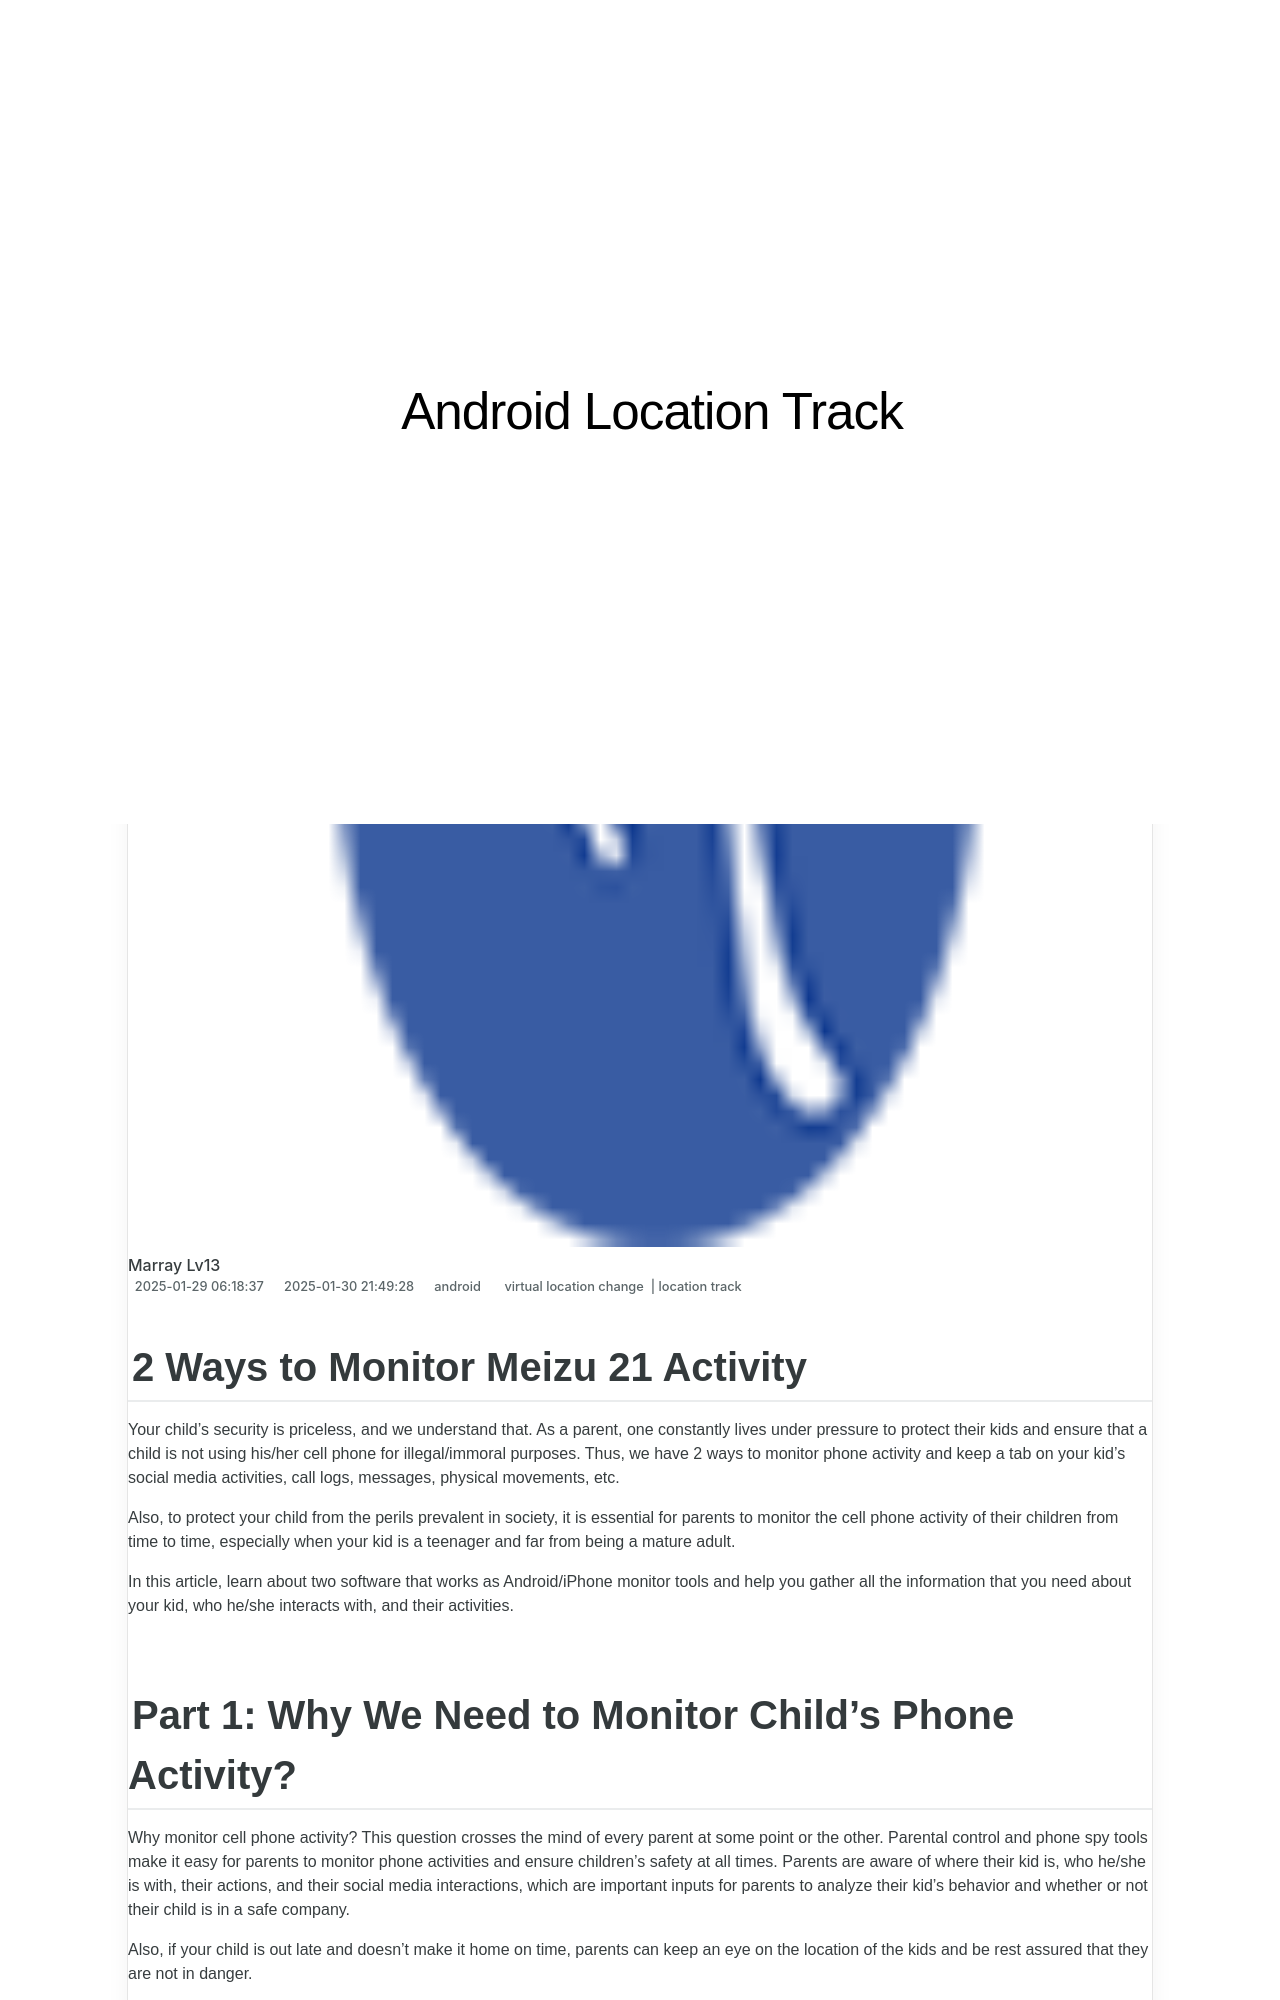

repository: techidaily/site-android-location-track · page: 2-ways-to-monitor-meizu-21-activity-drfone-by-drfone-virtual-android/index.html · generator: jekyll

---
title: 2 Ways to Monitor Meizu 21 Activity | Dr.fone
date: 2025-01-29T06:18:37.599Z
updated: 2025-01-30T21:49:28.308Z
tags: 
  - virtual location change
  - location track
categories:
  - android
description: This article describes 2 Ways to Monitor Meizu 21 Activity
excerpt: This article describes 2 Ways to Monitor Meizu 21 Activity
keywords: Location Track for 21,track location
thumbnail: https://thmb.techidaily.com/a9fb2f2e749603e5c7deed59a3dccc2eb82bb973e6c7211350802c91feadcdaf.jpg
---

## 2 Ways to Monitor Meizu 21 Activity

Your child’s security is priceless, and we understand that. As a parent, one constantly lives under pressure to protect their kids and ensure that a child is not using his/her cell phone for illegal/immoral purposes. Thus, we have 2 ways to monitor phone activity and keep a tab on your kid’s social media activities, call logs, messages, physical movements, etc.

Also, to protect your child from the perils prevalent in society, it is essential for parents to monitor the cell phone activity of their children from time to time, especially when your kid is a teenager and far from being a mature adult.

In this article, learn about two software that works as Android/iPhone monitor tools and help you gather all the information that you need about your kid, who he/she interacts with, and their activities.
